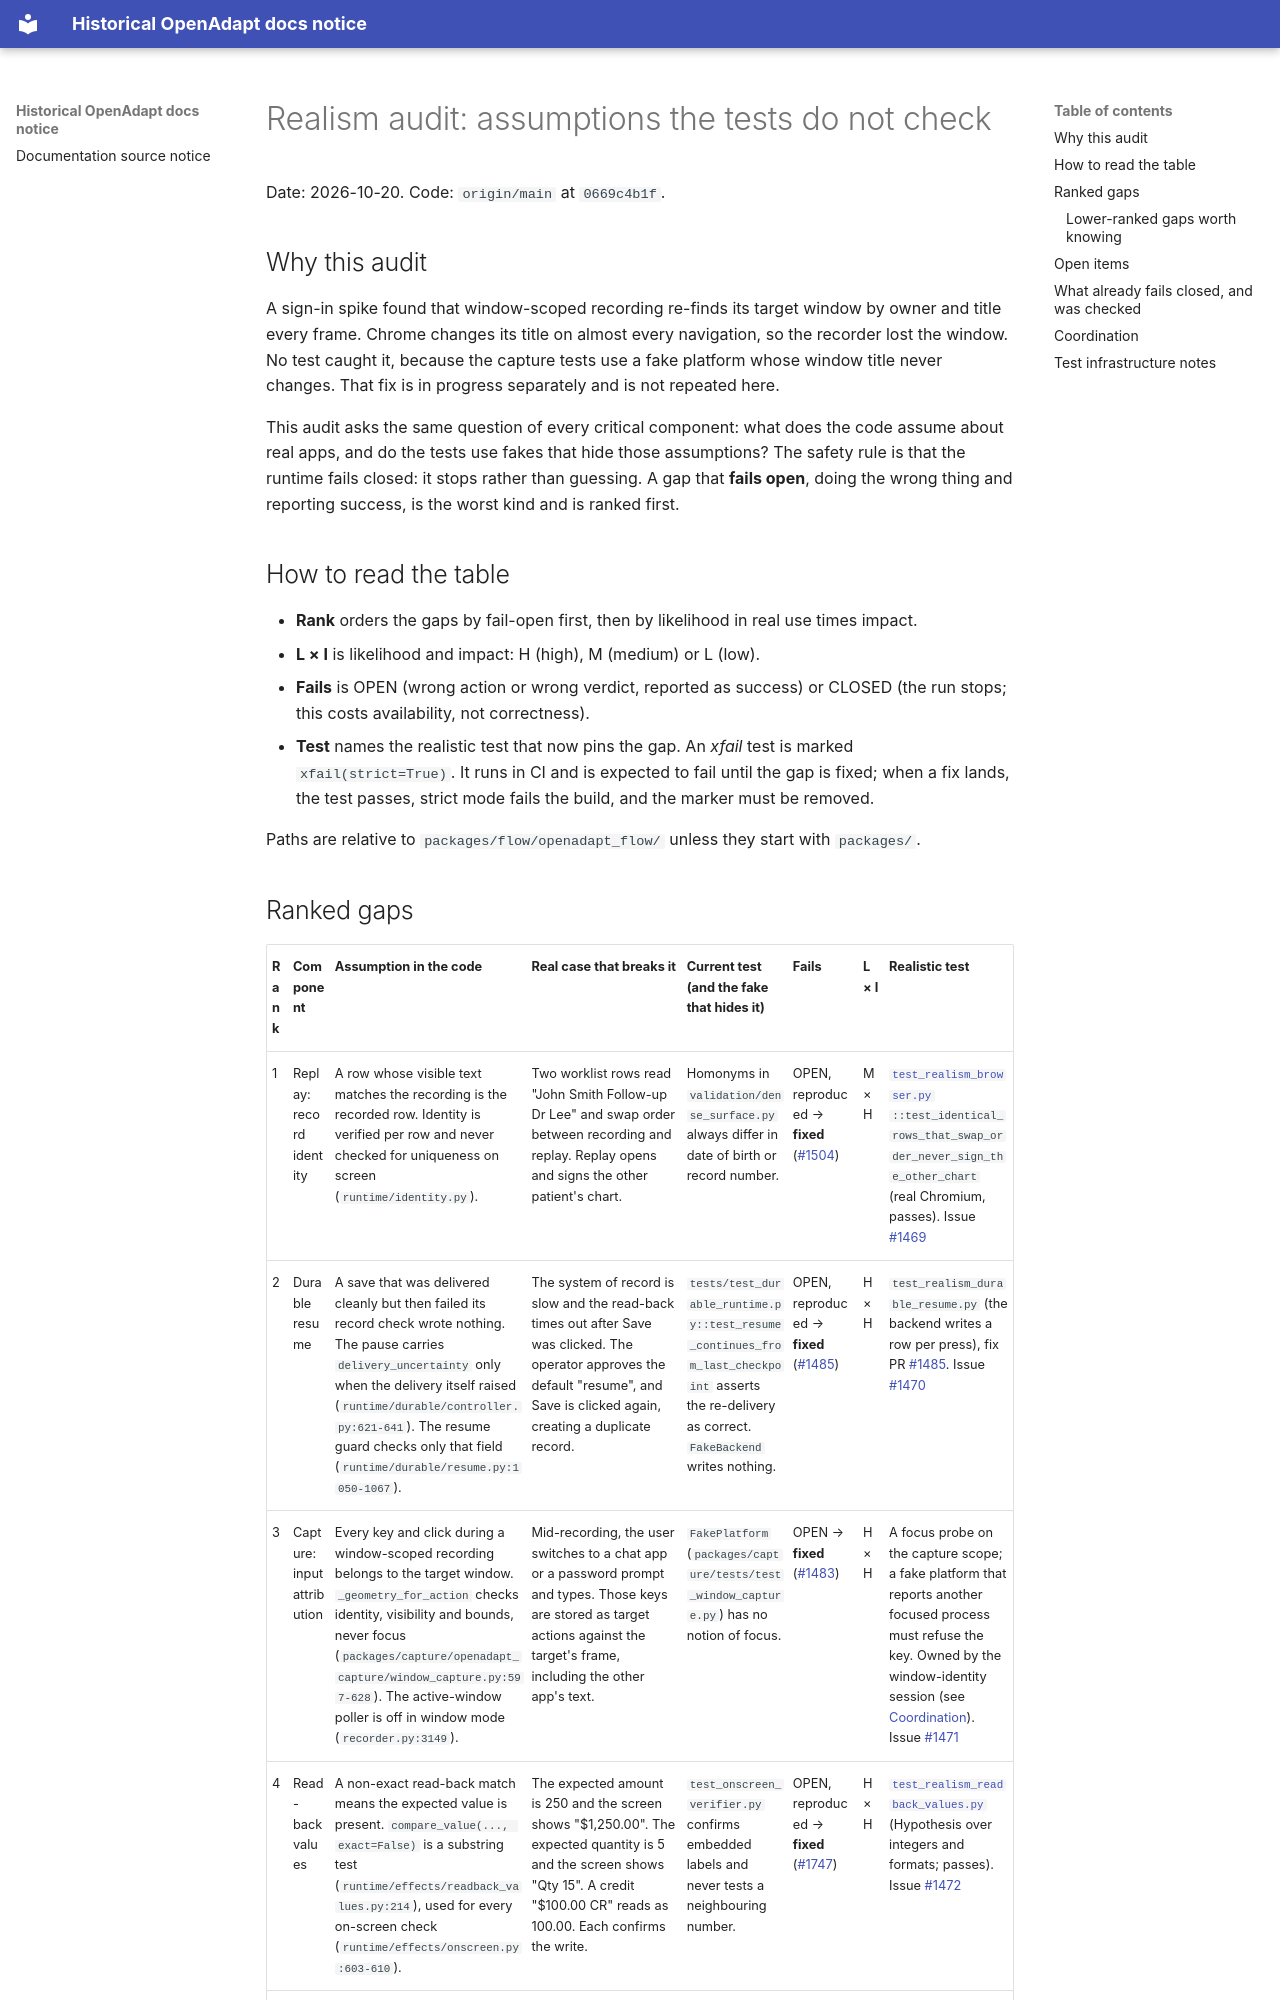

repository: OpenAdaptAI/OpenAdapt · page: audits/REALISM_AUDIT/index.html · generator: mkdocs

# Realism audit: assumptions the tests do not check

Date: 2026-10-20. Code: `origin/main` at `0669c4b1f`.

## Why this audit

A sign-in spike found that window-scoped recording re-finds its target window
by owner and title every frame. Chrome changes its title on almost every
navigation, so the recorder lost the window. No test caught it, because the
capture tests use a fake platform whose window title never changes. That fix
is in progress separately and is not repeated here.

This audit asks the same question of every critical component: what does the
code assume about real apps, and do the tests use fakes that hide those
assumptions? The safety rule is that the runtime fails closed: it stops
rather than guessing. A gap that **fails open**, doing the wrong thing and
reporting success, is the worst kind and is ranked first.

## How to read the table

- **Rank** orders the gaps by fail-open first, then by likelihood in real use
  times impact.
- **L × I** is likelihood and impact: H (high), M (medium) or L (low).
- **Fails** is OPEN (wrong action or wrong verdict, reported as success) or
  CLOSED (the run stops; this costs availability, not correctness).
- **Test** names the realistic test that now pins the gap. An *xfail* test is
  marked `xfail(strict=True)`. It runs in CI and is expected to fail until the
  gap is fixed; when a fix lands, the test passes, strict mode fails the
  build, and the marker must be removed.

Paths are relative to `packages/flow/openadapt_flow/` unless they start with
`packages/`.
